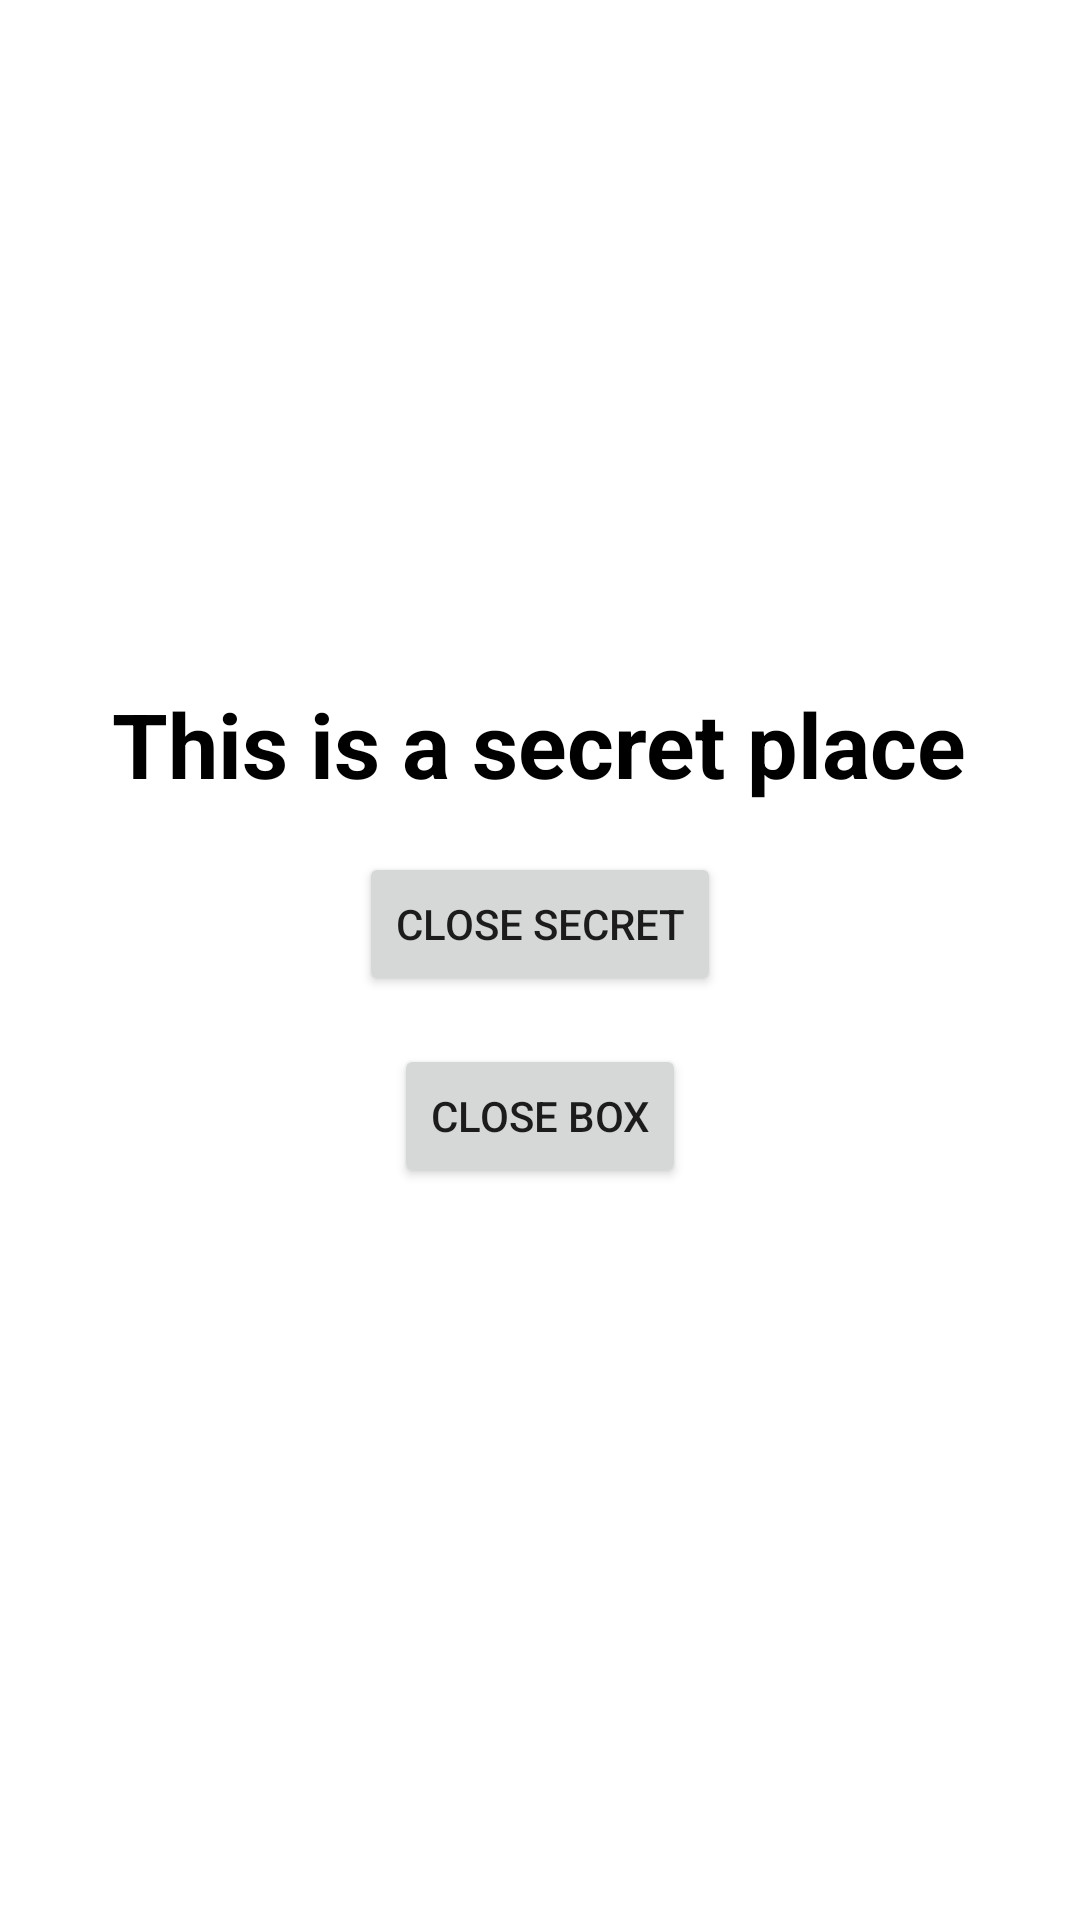

Here is an Android app screen rendered from its layout file. Give the layout XML and the strings, colors and styles it references.
<!-- AndroidManifest.xml: application theme Theme.NavigationExersice -->
<!-- res/layout/fragment_secret.xml -->
<?xml version="1.0" encoding="utf-8"?>
<androidx.appcompat.widget.LinearLayoutCompat xmlns:android="http://schemas.android.com/apk/res/android"
    xmlns:tools="http://schemas.android.com/tools"
    android:layout_width="match_parent"
    android:layout_height="match_parent"
    tools:context=".fragments.SecretFragment"
    android:orientation="vertical"
    android:gravity="center">

    <TextView
        android:layout_width="wrap_content"
        android:layout_height="wrap_content"
        android:text="This is a secret place"
        android:textColor="@color/black"
        android:textStyle="bold"
        android:textSize="30sp"
        android:layout_marginBottom="16dp"/>

    <Button
        android:id="@+id/btnCloseSecret"
        android:layout_width="wrap_content"
        android:layout_height="wrap_content"
        android:text="close secret"
        android:layout_marginBottom="16dp"/>


    <Button
        android:id="@+id/btnCloseBox"
        android:layout_width="wrap_content"
        android:layout_height="wrap_content"
        android:text="close box"
        android:layout_marginBottom="16dp"/>

</androidx.appcompat.widget.LinearLayoutCompat>
<!-- resources referenced by this layout -->
<resources>
  <color name="black">#FF000000</color>
  <style name="Theme.NavigationExersice" parent="Theme.MaterialComponents.DayNight.DarkActionBar">
          
          <item name="colorPrimary">@color/purple_500</item>
          <item name="colorPrimaryVariant">@color/purple_700</item>
          <item name="colorOnPrimary">@color/white</item>
          
          <item name="colorSecondary">@color/teal_200</item>
          <item name="colorSecondaryVariant">@color/teal_700</item>
          <item name="colorOnSecondary">@color/black</item>
          
          <item name="android:statusBarColor" tools:targetApi="l">?attr/colorPrimaryVariant</item>
          
      </style>
  <color name="purple_500">#FF6200EE</color>
  <color name="purple_700">#FF3700B3</color>
  <color name="white">#FFFFFFFF</color>
  <color name="teal_200">#FF03DAC5</color>
  <color name="teal_700">#FF018786</color>
</resources>
